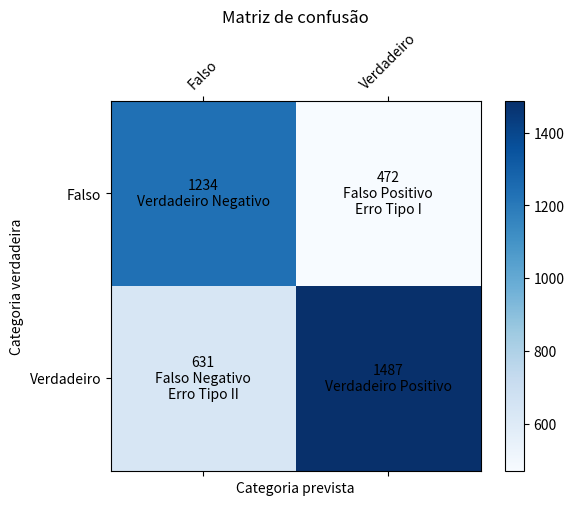

Reproduce this figure in Python.
import numpy as np
import matplotlib.pyplot as plt
num_classes = 2
confusion_matrix = np.random.randint(0, 1500, size=(num_classes, num_classes))
fig, ax = plt.subplots()
cax = ax.matshow(confusion_matrix, cmap='Blues')
fig.colorbar(cax)
class_names = ['Falso','Verdadeiro']
ax.set_xticks(np.arange(num_classes))
ax.set_yticks(np.arange(num_classes))
ax.set_xticklabels(class_names)
ax.set_yticklabels(class_names)
plt.xticks(rotation=45)
labels = [['Verdadeiro Negativo', 'Falso Positivo\nErro Tipo I'],
          ['Falso Negativo\nErro Tipo II', 'Verdadeiro Positivo']]
for i in range(num_classes):
    for j in range(num_classes):
        ax.text(j, i, f'{confusion_matrix[i, j]}\n{labels[i][j]}', ha='center', va='center', color='black')

plt.xlabel('Categoria prevista')
plt.ylabel('Categoria verdadeira')
plt.title('Matriz de confusão')
plt.show()
